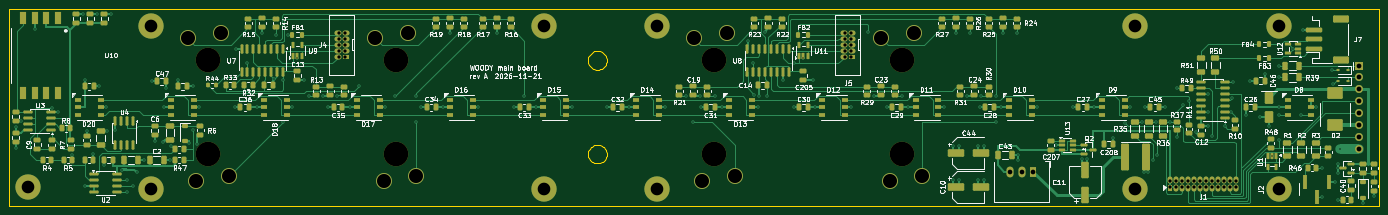
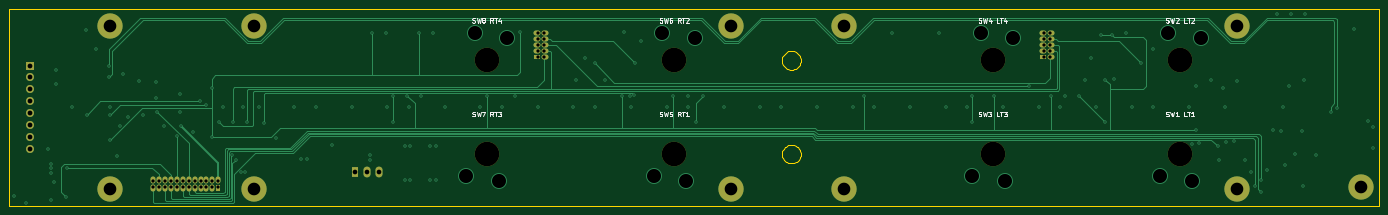
Circuit board: 13 layer files. Board 292.4 x 42.0 mm.
- bottom_copper: main-board-B_Cu.gbr (23560 bytes)
- bottom_mask: main-board-B_Mask.gbr (3563 bytes)
- paste: main-board-B_Paste.gbr (490 bytes)
- bottom_silk: main-board-B_Silkscreen.gbr (22043 bytes)
- outline: main-board-Edge_Cuts.gbr (4884 bytes)
- top_copper: main-board-F_Cu.gbr (83986 bytes)
- top_mask: main-board-F_Mask.gbr (22424 bytes)
- paste: main-board-F_Paste.gbr (18841 bytes)
- top_silk: main-board-F_Silkscreen.gbr (212446 bytes)
- inner_copper: main-board-In1_Cu.gbr (237457 bytes)
- inner_copper: main-board-In2_Cu.gbr (328286 bytes)
- drill: main-board-NPTH.drl (485 bytes)
- drill: main-board-PTH.drl (4572 bytes)

=== bottom_copper: main-board-B_Cu.gbr (23560 bytes, source omitted) ===
=== bottom_mask: main-board-B_Mask.gbr ===
%TF.GenerationSoftware,KiCad,Pcbnew,9.0.9-9.0.9~ubuntu24.04.1*%
%TF.CreationDate,2026-11-21T11:23:34+00:00*%
%TF.ProjectId,main-board,6d61696e-2d62-46f6-9172-642e6b696361,A*%
%TF.SameCoordinates,Original*%
%TF.FileFunction,Soldermask,Bot*%
%TF.FilePolarity,Negative*%
%FSLAX46Y46*%
G04 Gerber Fmt 4.6, Leading zero omitted, Abs format (unit mm)*
G04 Created by KiCad (PCBNEW 9.0.9-9.0.9~ubuntu24.04.1) date 2026-11-21 11:23:34*
%MOMM*%
%LPD*%
G01*
G04 APERTURE LIST*
%ADD10R,1.500000X1.070000*%
%ADD11O,1.500000X1.070000*%
%ADD12C,3.100000*%
%ADD13C,5.400000*%
%ADD14R,1.700000X1.700000*%
%ADD15O,1.700000X1.700000*%
%ADD16R,1.070000X1.500000*%
%ADD17O,1.070000X1.500000*%
%ADD18R,1.500000X2.300000*%
%ADD19O,1.500000X2.300000*%
%ADD20C,5.250000*%
G04 APERTURE END LIST*
D10*
%TO.C,J5*%
X247350000Y-110710000D03*
D11*
X245650000Y-110710000D03*
X247350000Y-109440000D03*
X245650000Y-109440000D03*
X247350000Y-108170000D03*
X245650000Y-108170000D03*
X247350000Y-106900000D03*
X245650000Y-106900000D03*
X247350000Y-105630000D03*
X245650000Y-105630000D03*
%TD*%
D12*
%TO.C,H8*%
X307700000Y-104100000D03*
D13*
X307700000Y-104100000D03*
%TD*%
D12*
%TO.C,H6*%
X205800000Y-104100000D03*
D13*
X205800000Y-104100000D03*
%TD*%
D12*
%TO.C,H11*%
X338450000Y-104100000D03*
D13*
X338450000Y-104100000D03*
%TD*%
D12*
%TO.C,H7*%
X307700000Y-138900000D03*
D13*
X307700000Y-138900000D03*
%TD*%
D12*
%TO.C,H9*%
X71500000Y-138500000D03*
D13*
X71500000Y-138500000D03*
%TD*%
D12*
%TO.C,H10*%
X338450000Y-138900000D03*
D13*
X338450000Y-138900000D03*
%TD*%
D14*
%TO.C,J6*%
X355600000Y-112610000D03*
D15*
X355600000Y-115150000D03*
X355600000Y-117690000D03*
X355600000Y-120230000D03*
X355600000Y-122770000D03*
X355600000Y-125310000D03*
X355600000Y-127850000D03*
X355600000Y-130390000D03*
%TD*%
D12*
%TO.C,H3*%
X181700000Y-138900000D03*
D13*
X181700000Y-138900000D03*
%TD*%
D12*
%TO.C,H2*%
X97800000Y-104100000D03*
D13*
X97800000Y-104100000D03*
%TD*%
D16*
%TO.C,J1*%
X315284999Y-138830000D03*
D17*
X315284999Y-137130000D03*
X316554999Y-138830000D03*
X316554999Y-137130000D03*
X317824999Y-138830000D03*
X317824999Y-137130000D03*
X319094999Y-138830000D03*
X319094999Y-137130000D03*
X320364999Y-138830000D03*
X320364999Y-137130000D03*
X321634999Y-138830000D03*
X321634999Y-137130000D03*
X322904999Y-138830000D03*
X322904999Y-137130000D03*
X324174999Y-138830000D03*
X324174999Y-137130000D03*
X325444999Y-138830000D03*
X325444999Y-137130000D03*
X326714999Y-138830000D03*
X326714999Y-137130000D03*
X327984999Y-138830000D03*
X327984999Y-137130000D03*
X329254999Y-138830000D03*
X329254999Y-137130000D03*
%TD*%
D12*
%TO.C,H4*%
X181700000Y-104100000D03*
D13*
X181700000Y-104100000D03*
%TD*%
D12*
%TO.C,H5*%
X205800000Y-138900000D03*
D13*
X205800000Y-138900000D03*
%TD*%
D18*
%TO.C,U5*%
X286100000Y-135250000D03*
D19*
X283560000Y-135250000D03*
X281020000Y-135250000D03*
%TD*%
D10*
%TO.C,J4*%
X139350000Y-110710000D03*
D11*
X137650000Y-110710000D03*
X139350000Y-109440000D03*
X137650000Y-109440000D03*
X139350000Y-108170000D03*
X137650000Y-108170000D03*
X139350000Y-106900000D03*
X137650000Y-106900000D03*
X139350000Y-105630000D03*
X137650000Y-105630000D03*
%TD*%
D12*
%TO.C,H1*%
X97800000Y-138900000D03*
D13*
X97800000Y-138900000D03*
%TD*%
D20*
%TO.C,SW5*%
X218000000Y-131500000D03*
%TD*%
%TO.C,SW7*%
X258000000Y-131500000D03*
%TD*%
%TO.C,SW2*%
X110000000Y-111500000D03*
%TD*%
%TO.C,SW6*%
X218000000Y-111500000D03*
%TD*%
%TO.C,SW4*%
X150000000Y-111500000D03*
%TD*%
%TO.C,SW8*%
X258000000Y-111500000D03*
%TD*%
%TO.C,SW1*%
X110000000Y-131500000D03*
%TD*%
%TO.C,SW3*%
X150000000Y-131500000D03*
%TD*%
M02*

=== paste: main-board-B_Paste.gbr ===
%TF.GenerationSoftware,KiCad,Pcbnew,9.0.9-9.0.9~ubuntu24.04.1*%
%TF.CreationDate,2026-11-21T11:23:34+00:00*%
%TF.ProjectId,main-board,6d61696e-2d62-46f6-9172-642e6b696361,A*%
%TF.SameCoordinates,Original*%
%TF.FileFunction,Paste,Bot*%
%TF.FilePolarity,Positive*%
%FSLAX46Y46*%
G04 Gerber Fmt 4.6, Leading zero omitted, Abs format (unit mm)*
G04 Created by KiCad (PCBNEW 9.0.9-9.0.9~ubuntu24.04.1) date 2026-11-21 11:23:34*
%MOMM*%
%LPD*%
G01*
G04 APERTURE LIST*
G04 APERTURE END LIST*
M02*

=== bottom_silk: main-board-B_Silkscreen.gbr (22043 bytes, source omitted) ===
=== outline: main-board-Edge_Cuts.gbr ===
%TF.GenerationSoftware,KiCad,Pcbnew,9.0.9-9.0.9~ubuntu24.04.1*%
%TF.CreationDate,2026-11-21T11:23:34+00:00*%
%TF.ProjectId,main-board,6d61696e-2d62-46f6-9172-642e6b696361,A*%
%TF.SameCoordinates,Original*%
%TF.FileFunction,Profile,NP*%
%FSLAX46Y46*%
G04 Gerber Fmt 4.6, Leading zero omitted, Abs format (unit mm)*
G04 Created by KiCad (PCBNEW 9.0.9-9.0.9~ubuntu24.04.1) date 2026-11-21 11:23:34*
%MOMM*%
%LPD*%
G01*
G04 APERTURE LIST*
%TA.AperFunction,Profile*%
%ADD10C,0.100000*%
%TD*%
G04 APERTURE END LIST*
D10*
X67500000Y-100500000D02*
X67500000Y-142500000D01*
X67500000Y-142500000D02*
X359900000Y-142500000D01*
X191000000Y-111500000D02*
X191025000Y-111187100D01*
X191000000Y-131500000D02*
X191025000Y-131187099D01*
X191025000Y-111187100D02*
X191098000Y-110882000D01*
X191025000Y-111812900D02*
X191000000Y-111500000D01*
X191025000Y-131187099D02*
X191098000Y-130882000D01*
X191025000Y-131812900D02*
X191000000Y-131500000D01*
X191098000Y-110882000D02*
X191218000Y-110592000D01*
X191098000Y-112118000D02*
X191025000Y-111812900D01*
X191098000Y-130882000D02*
X191218000Y-130591999D01*
X191098000Y-132118000D02*
X191025000Y-131812900D01*
X191218000Y-110592000D02*
X191382000Y-110324400D01*
X191218000Y-112408000D02*
X191098000Y-112118000D01*
X191218000Y-130591999D02*
X191382000Y-130324400D01*
X191218000Y-132408000D02*
X191098000Y-132118000D01*
X191382000Y-110324400D02*
X191586000Y-110085800D01*
X191382000Y-112675600D02*
X191218000Y-112408000D01*
X191382000Y-130324400D02*
X191586000Y-130085800D01*
X191382000Y-132675600D02*
X191218000Y-132408000D01*
X191586000Y-110085800D02*
X191824000Y-109882000D01*
X191586000Y-112914200D02*
X191382000Y-112675600D01*
X191586000Y-130085800D02*
X191824000Y-129882000D01*
X191586000Y-132914200D02*
X191382000Y-132675600D01*
X191824000Y-109882000D02*
X192092000Y-109718000D01*
X191824000Y-113118000D02*
X191586000Y-112914200D01*
X191824000Y-129882000D02*
X192092000Y-129717999D01*
X191824000Y-133118000D02*
X191586000Y-132914200D01*
X192092000Y-109718000D02*
X192382000Y-109597900D01*
X192092000Y-113282000D02*
X191824000Y-113118000D01*
X192092000Y-129717999D02*
X192382000Y-129597900D01*
X192092000Y-133282000D02*
X191824000Y-133118000D01*
X192382000Y-109597900D02*
X192687000Y-109524599D01*
X192382000Y-113402099D02*
X192092000Y-113282000D01*
X192382000Y-129597900D02*
X192687000Y-129524599D01*
X192382000Y-133402099D02*
X192092000Y-133282000D01*
X192687000Y-109524599D02*
X193000000Y-109500000D01*
X192687000Y-113475400D02*
X192382000Y-113402099D01*
X192687000Y-129524599D02*
X193000000Y-129500000D01*
X192687000Y-133475400D02*
X192382000Y-133402099D01*
X193000000Y-109500000D02*
X193313000Y-109524599D01*
X193000000Y-113500000D02*
X192687000Y-113475400D01*
X193000000Y-129500000D02*
X193313000Y-129524599D01*
X193000000Y-133500000D02*
X192687000Y-133475400D01*
X193313000Y-109524599D02*
X193618000Y-109597900D01*
X193313000Y-113475400D02*
X193000000Y-113500000D01*
X193313000Y-129524599D02*
X193618000Y-129597900D01*
X193313000Y-133475400D02*
X193000000Y-133500000D01*
X193618000Y-109597900D02*
X193908000Y-109718000D01*
X193618000Y-113402099D02*
X193313000Y-113475400D01*
X193618000Y-129597900D02*
X193908000Y-129717999D01*
X193618000Y-133402099D02*
X193313000Y-133475400D01*
X193908000Y-109718000D02*
X194176000Y-109882000D01*
X193908000Y-113282000D02*
X193618000Y-113402099D01*
X193908000Y-129717999D02*
X194176000Y-129882000D01*
X193908000Y-133282000D02*
X193618000Y-133402099D01*
X194176000Y-109882000D02*
X194414000Y-110085800D01*
X194176000Y-113118000D02*
X193908000Y-113282000D01*
X194176000Y-129882000D02*
X194414000Y-130085800D01*
X194176000Y-133118000D02*
X193908000Y-133282000D01*
X194414000Y-110085800D02*
X194618000Y-110324400D01*
X194414000Y-112914200D02*
X194176000Y-113118000D01*
X194414000Y-130085800D02*
X194618000Y-130324400D01*
X194414000Y-132914200D02*
X194176000Y-133118000D01*
X194618000Y-110324400D02*
X194782000Y-110592000D01*
X194618000Y-112675600D02*
X194414000Y-112914200D01*
X194618000Y-130324400D02*
X194782000Y-130591999D01*
X194618000Y-132675600D02*
X194414000Y-132914200D01*
X194782000Y-110592000D02*
X194902000Y-110882000D01*
X194782000Y-112408000D02*
X194618000Y-112675600D01*
X194782000Y-130591999D02*
X194902000Y-130882000D01*
X194782000Y-132408000D02*
X194618000Y-132675600D01*
X194902000Y-110882000D02*
X194975000Y-111187100D01*
X194902000Y-112118000D02*
X194782000Y-112408000D01*
X194902000Y-130882000D02*
X194975000Y-131187099D01*
X194902000Y-132118000D02*
X194782000Y-132408000D01*
X194975000Y-111187100D02*
X195000000Y-111500000D01*
X194975000Y-111812900D02*
X194902000Y-112118000D01*
X194975000Y-131187099D02*
X195000000Y-131500000D01*
X194975000Y-131812900D02*
X194902000Y-132118000D01*
X195000000Y-111500000D02*
X194975000Y-111812900D01*
X195000000Y-131500000D02*
X194975000Y-131812900D01*
X359900000Y-100500000D02*
X67500000Y-100500000D01*
X359900000Y-142500000D02*
X359900000Y-100500000D01*
M02*

=== top_copper: main-board-F_Cu.gbr (83986 bytes, source omitted) ===
=== top_mask: main-board-F_Mask.gbr (22424 bytes, source omitted) ===
=== paste: main-board-F_Paste.gbr (18841 bytes, source omitted) ===
=== top_silk: main-board-F_Silkscreen.gbr (212446 bytes, source omitted) ===
=== inner_copper: main-board-In1_Cu.gbr (237457 bytes, source omitted) ===
=== inner_copper: main-board-In2_Cu.gbr (328286 bytes, source omitted) ===
=== drill: main-board-NPTH.drl ===
M48
; DRILL file {KiCad 9.0.9-9.0.9~ubuntu24.04.1} date 2026-11-21T11:23:34+0000
; FORMAT={-:-/ absolute / metric / decimal}
; #@! TF.CreationDate,2026-11-21T11:23:34+00:00
; #@! TF.GenerationSoftware,Kicad,Pcbnew,9.0.9-9.0.9~ubuntu24.04.1
; #@! TF.FileFunction,NonPlated,1,4,NPTH
FMAT,2
METRIC
; #@! TA.AperFunction,NonPlated,NPTH,ComponentDrill
T1C5.250
%
G90
G05
T1
X110.0Y-111.5
X110.0Y-131.5
X150.0Y-111.5
X150.0Y-131.5
X218.0Y-111.5
X218.0Y-131.5
X258.0Y-111.5
X258.0Y-131.5
M30

=== drill: main-board-PTH.drl ===
M48
; DRILL file {KiCad 9.0.9-9.0.9~ubuntu24.04.1} date 2026-11-21T11:23:34+0000
; FORMAT={-:-/ absolute / metric / decimal}
; #@! TF.CreationDate,2026-11-21T11:23:34+00:00
; #@! TF.GenerationSoftware,Kicad,Pcbnew,9.0.9-9.0.9~ubuntu24.04.1
; #@! TF.FileFunction,Plated,1,4,PTH
FMAT,2
METRIC
; #@! TA.AperFunction,Plated,PTH,ViaDrill
T1C0.300
; #@! TA.AperFunction,Plated,PTH,ComponentDrill
T2C0.700
; #@! TA.AperFunction,Plated,PTH,ComponentDrill
T3C1.000
; #@! TA.AperFunction,Plated,PTH,ComponentDrill
T4C1.020
; #@! TA.AperFunction,Plated,PTH,ComponentDrill
T5C2.700
; #@! TA.AperFunction,Plated,PTH,ComponentDrill
T6C3.000
%
G90
G05
T1
X68.9Y-125.75
X68.9Y-130.1
X69.95Y-124.45
X72.88Y-104.7
X76.6Y-121.6
X77.9Y-122.59
X80.91Y-131.6
X83.25Y-101.65
X83.6Y-115.6
X83.75Y-138.38
X84.0Y-126.5
X85.45Y-131.55
X86.25Y-101.65
X86.7Y-117.0
X87.7Y-133.9
X88.152Y-121.5
X88.45Y-126.56
X89.25Y-101.65
X90.09Y-126.3
X91.5Y-134.8
X92.7Y-137.12
X92.7Y-139.66
X94.0Y-138.38
X94.8Y-135.4
X96.22Y-132.75
X97.9Y-116.0
X98.5Y-128.8
X100.3Y-128.9
X100.52Y-121.5
X100.95Y-117.35
X101.69Y-132.75
X102.0Y-129.8
X103.47Y-115.6
X105.9Y-129.1
X106.6Y-117.0
X106.72Y-126.4
X107.5Y-129.4
X108.021Y-121.5
X115.69Y-121.5
X115.9Y-109.03
X118.33Y-112.0
X120.29Y-121.5
X121.5Y-105.7
X124.04Y-115.5
X124.5Y-106.1
X125.94Y-115.6
X126.0Y-124.6
X126.9Y-106.0
X127.89Y-121.5
X129.0Y-111.03
X130.4Y-115.7
X131.5Y-119.1
X134.5Y-119.1
X135.559Y-121.5
X137.5Y-119.1
X140.159Y-121.5
X142.2Y-116.95
X147.759Y-121.5
X149.81Y-119.1
X154.4Y-119.1
X154.4Y-124.6
X155.428Y-121.5
X160.028Y-121.5
X161.5Y-105.7
X167.628Y-121.5
X171.5Y-105.7
X175.297Y-121.5
X177.4Y-119.1
X179.897Y-121.5
X187.497Y-121.5
X195.166Y-121.5
X199.766Y-121.5
X207.366Y-121.5
X211.9Y-119.1
X213.4Y-124.6
X215.0Y-119.1
X215.035Y-121.5
X218.2Y-119.1
X219.635Y-121.5
X225.06Y-107.35
X226.33Y-112.0
X226.5Y-118.8
X227.235Y-121.5
X227.5Y-119.1
X228.75Y-105.4
X229.18Y-119.1
X232.68Y-115.6
X234.904Y-121.5
X235.0Y-112.1
X237.0Y-111.03
X239.0Y-115.7
X239.504Y-121.5
X247.104Y-121.5
X250.85Y-105.4
X252.0Y-119.1
X254.773Y-121.5
X258.0Y-119.1
X259.373Y-121.5
X266.973Y-121.5
X268.9Y-129.8
X268.9Y-137.0
X269.5Y-105.7
X270.1Y-129.8
X270.1Y-137.0
X272.0Y-119.1
X272.5Y-105.7
X274.3Y-129.8
X274.3Y-137.0
X274.642Y-121.5
X275.0Y-119.1
X275.5Y-129.8
X275.5Y-137.0
X278.0Y-119.1
X278.0Y-124.6
X279.242Y-121.5
X279.5Y-105.7
X282.5Y-105.7
X282.9Y-131.7
X282.9Y-132.8
X286.842Y-121.5
X291.0Y-129.6
X294.511Y-121.5
X296.4Y-132.45
X297.6Y-132.45
X299.111Y-121.5
X303.05Y-128.0
X305.6Y-124.8
X306.711Y-121.5
X309.2Y-124.64
X309.6Y-135.4
X310.0Y-121.5
X310.5Y-135.4
X311.6Y-132.7
X312.2Y-124.64
X312.4Y-131.6
X314.25Y-121.5
X315.2Y-124.64
X316.7Y-117.46
X316.7Y-127.8
X318.0Y-120.95
X319.3Y-120.25
X320.75Y-126.8
X323.25Y-125.45
X323.4Y-118.73
X323.4Y-122.54
X324.17Y-127.7
X326.88Y-125.5
X328.3Y-122.54
X328.5Y-119.5
X328.6Y-116.19
X331.45Y-123.25
X332.3Y-115.8
X334.5Y-123.5
X335.55Y-114.4
X336.35Y-125.4
X337.0Y-132.01
X338.4Y-128.5
X338.45Y-123.1
X338.5Y-121.5
X338.6Y-112.61
X338.6Y-115.15
X341.5Y-109.0
X343.3Y-123.1
X343.6Y-105.0
X346.45Y-121.5
X347.6Y-134.4
X347.75Y-140.6
X349.9Y-113.64
X350.0Y-116.5
X350.4Y-137.4
X351.0Y-133.6
X351.0Y-134.55
X351.0Y-135.5
X351.1Y-141.2
X351.6Y-130.39
X356.4Y-141.85
X358.85Y-140.55
T2
X137.865Y-105.63
X137.865Y-106.9
X137.865Y-108.17
X137.865Y-109.44
X137.865Y-110.71
X139.135Y-105.63
X139.135Y-106.9
X139.135Y-108.17
X139.135Y-109.44
X139.135Y-110.71
X245.865Y-105.63
X245.865Y-106.9
X245.865Y-108.17
X245.865Y-109.44
X245.865Y-110.71
X247.135Y-105.63
X247.135Y-106.9
X247.135Y-108.17
X247.135Y-109.44
X247.135Y-110.71
X315.285Y-137.345
X315.285Y-138.615
X316.555Y-137.345
X316.555Y-138.615
X317.825Y-137.345
X317.825Y-138.615
X319.095Y-137.345
X319.095Y-138.615
X320.365Y-137.345
X320.365Y-138.615
X321.635Y-137.345
X321.635Y-138.615
X322.905Y-137.345
X322.905Y-138.615
X324.175Y-137.345
X324.175Y-138.615
X325.445Y-137.345
X325.445Y-138.615
X326.715Y-137.345
X326.715Y-138.615
X327.985Y-137.345
X327.985Y-138.615
X329.255Y-137.345
X329.255Y-138.615
T3
X281.02Y-135.25
X283.56Y-135.25
X286.1Y-135.25
T4
X355.6Y-112.61
X355.6Y-115.15
X355.6Y-117.69
X355.6Y-120.23
X355.6Y-122.77
X355.6Y-125.31
X355.6Y-127.85
X355.6Y-130.39
T5
X71.5Y-138.5
X97.8Y-104.1
X97.8Y-138.9
X181.7Y-104.1
X181.7Y-138.9
X205.8Y-104.1
X205.8Y-138.9
X307.7Y-104.1
X307.7Y-138.9
X338.45Y-104.1
X338.45Y-138.9
T6
X105.6Y-106.8
X107.4Y-137.25
X112.6Y-105.75
X114.4Y-136.2
X145.6Y-106.8
X147.4Y-137.25
X152.6Y-105.75
X154.4Y-136.2
X213.6Y-106.8
X215.4Y-137.25
X220.6Y-105.75
X222.4Y-136.2
X253.6Y-106.8
X255.4Y-137.25
X260.6Y-105.75
X262.4Y-136.2
M30
